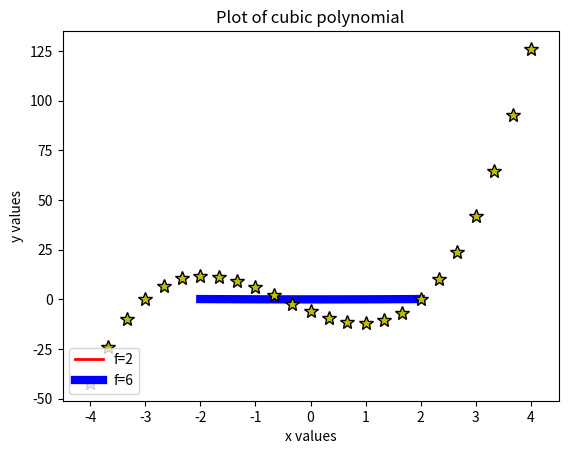
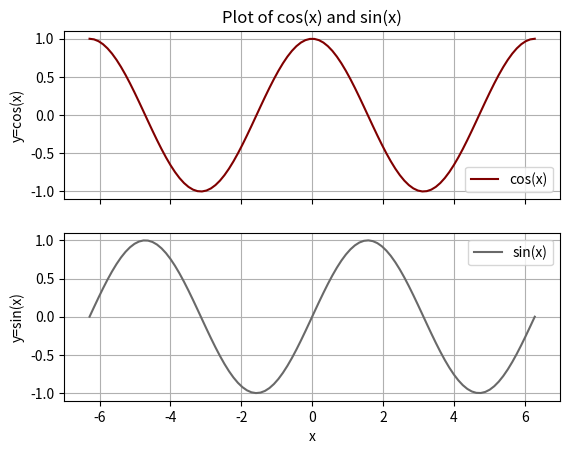

These charts were generated, in order, by the following Python code:
# By submitting this assignment, I agree to the following:
#   "Aggies do not lie, cheat, or steal, or tolerate those who do."
#   "I have not given or received any unauthorized aid on this assignment."
#
# [redacted]
# [redacted]
# [redacted]
# Assignment:   Lab10a_Act2
# Date:         12 November 2021

# As a team, we have gone through all required sections of the
# tutorial, and each team member understands the material

import numpy as np
import matplotlib.pyplot as plt

# Plot 1
# equation: y = 1/(4f) * x^2
x_plot1 = np.linspace(-2, 2, 100)
y1_plot1 = 1/8 * x_plot1**2 # f = 2
y2_plot1 = 1/24 * x_plot1**2 # f = 6
plt.plot(x_plot1, y1_plot1, 'r', linewidth = 2.0, label = 'f=2')
plt.plot(x_plot1, y2_plot1, 'b', linewidth = 6.0, label = 'f=6')
plt.title('Parabola plots with varying focal length')
plt.xlabel('x')
plt.ylabel('y')
plt.axis([-2.25, 2.25, -0.025, 0.525])
plt.legend(loc = 'lower left')
plt.show()


# Plot 2
# equation: 2x^3 + 3x^2 - 11x - 6
x_plot2 = np.linspace(-4, 4, 25) # creates 25 points
y_plot2 = (2 * x_plot2**3) + (3 * x_plot2**2) - (11 * x_plot2) - 6
plt.plot(x_plot2, y_plot2, 'y*', markeredgecolor = "k", markersize = '10') # yellow stars, black border
plt.xlabel('x values')
plt.ylabel('y values')
plt.title('Plot of cubic polynomial')
plt.axis([-4.5, 4.5, -51, 135])
plt.show()


# Plot 3
fig, axs = plt.subplots(2, 1, sharex=True, sharey=True)
# allows for top subplot to not have x axis labels

# Plot 3a
# equation: y = cos(x)
plt.subplot(2, 1, 1)
x_plot3a = np.linspace(-2*np.pi, 2*np.pi, 100)
y_plot3a = np.cos(x_plot3a)
plt.plot(x_plot3a, y_plot3a, color = 'maroon', label = 'cos(x)')
plt.ylabel('y=cos(x)')
plt.legend(loc = 'lower right')
plt.grid(True)
plt.xlabel('')
plt.title('Plot of cos(x) and sin(x)')

# Plot 3b
# equation: y = sin(x)
plt.subplot(2, 1, 2)
x_plot3b = np.linspace(-2*np.pi, 2*np.pi, 100)
y_plot3b = np.sin(x_plot3a)
plt.plot(x_plot3b, y_plot3b, color = 'dimgray', label = 'sin(x)')
plt.xlabel('x')
plt.ylabel('y=sin(x)')
plt.axis([-7, 7, -1.1, 1.1])
plt.legend(loc = 'upper right')
plt.grid(True)
plt.show()